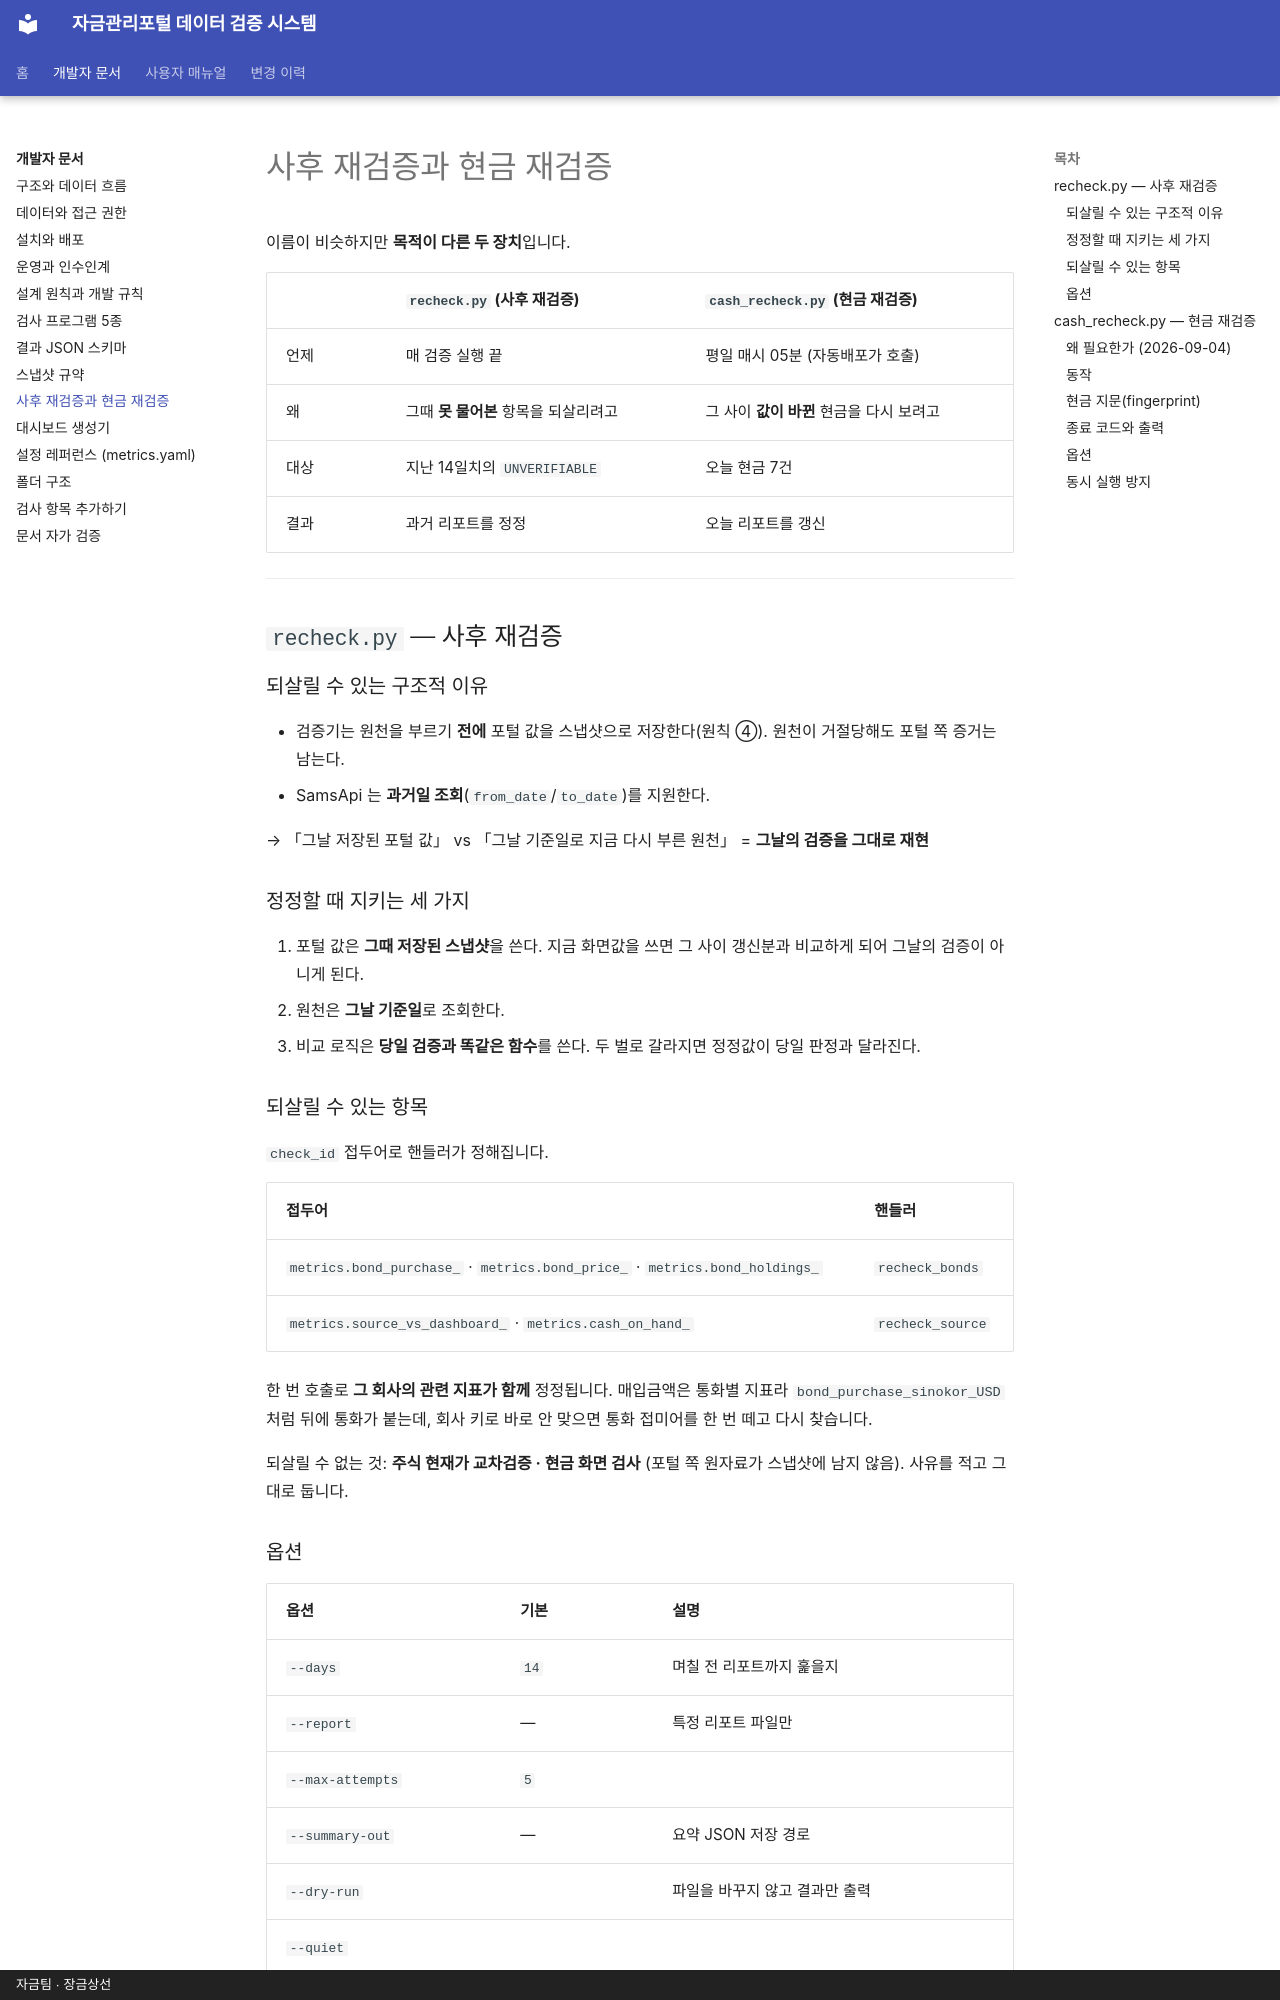

repository: skr-hrchoi/treasury-verification-docs · page: dev/recheck/index.html · generator: mkdocs · copyright: 자금팀 · 장금상선

# 사후 재검증과 현금 재검증

이름이 비슷하지만 **목적이 다른 두 장치**입니다.

| | `recheck.py` (사후 재검증) | `cash_recheck.py` (현금 재검증) |
| --- | --- | --- |
| 언제 | 매 검증 실행 끝 | 평일 매시 05분 (자동배포가 호출) |
| 왜 | 그때 **못 물어본** 항목을 되살리려고 | 그 사이 **값이 바뀐** 현금을 다시 보려고 |
| 대상 | 지난 14일치의 `UNVERIFIABLE` | 오늘 현금 7건 |
| 결과 | 과거 리포트를 정정 | 오늘 리포트를 갱신 |

---

## `recheck.py` — 사후 재검증

### 되살릴 수 있는 구조적 이유

- 검증기는 원천을 부르기 **전에** 포털 값을 스냅샷으로 저장한다(원칙 ④).
  원천이 거절당해도 포털 쪽 증거는 남는다.
- SamsApi 는 **과거일 조회**(`from_date`/`to_date`)를 지원한다.

→ 「그날 저장된 포털 값」 vs 「그날 기준일로 지금 다시 부른 원천」 = **그날의 검증을 그대로 재현**

### 정정할 때 지키는 세 가지

1. 포털 값은 **그때 저장된 스냅샷**을 쓴다. 지금 화면값을 쓰면 그 사이 갱신분과 비교하게 되어
   그날의 검증이 아니게 된다.
2. 원천은 **그날 기준일**로 조회한다.
3. 비교 로직은 **당일 검증과 똑같은 함수**를 쓴다. 두 벌로 갈라지면 정정값이 당일 판정과 달라진다.

### 되살릴 수 있는 항목

`check_id` 접두어로 핸들러가 정해집니다.

| 접두어 | 핸들러 |
| --- | --- |
| `metrics.bond_purchase_` · `metrics.bond_price_` · `metrics.bond_holdings_` | `recheck_bonds` |
| `metrics.source_vs_dashboard_` · `metrics.cash_on_hand_` | `recheck_source` |

한 번 호출로 **그 회사의 관련 지표가 함께** 정정됩니다.
매입금액은 통화별 지표라 `bond_purchase_sinokor_USD` 처럼 뒤에 통화가 붙는데,
회사 키로 바로 안 맞으면 통화 접미어를 한 번 떼고 다시 찾습니다.

되살릴 수 없는 것: **주식 현재가 교차검증 · 현금 화면 검사**
(포털 쪽 원자료가 스냅샷에 남지 않음). 사유를 적고 그대로 둡니다.
